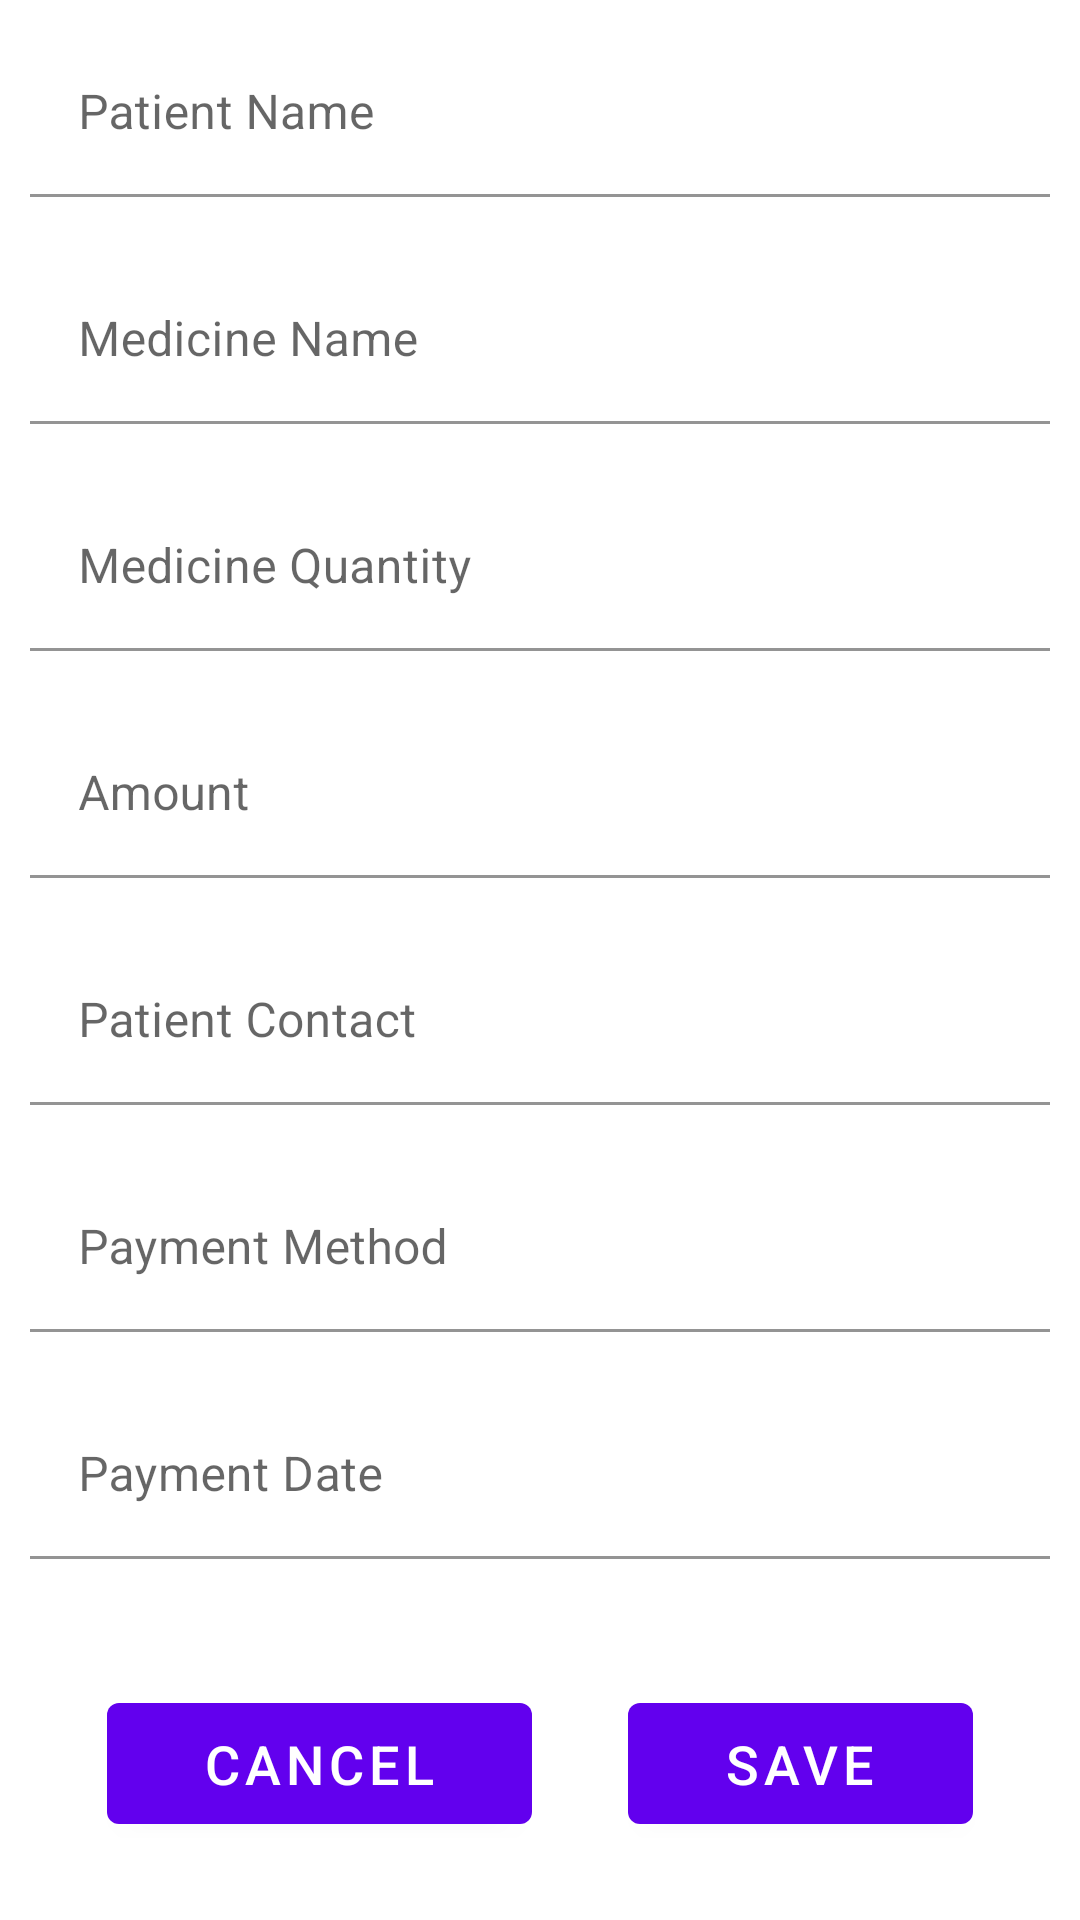

This screen was rendered from an Android layout file. Write that file and the resources it references.
<!-- AndroidManifest.xml: application theme Theme.PharmacyManagement -->
<!-- res/layout/fragment_add_invoice.xml -->
<?xml version="1.0" encoding="utf-8"?>
<layout xmlns:android="http://schemas.android.com/apk/res/android"
    xmlns:app="http://schemas.android.com/apk/res-auto"
    xmlns:tools="http://schemas.android.com/tools">

    

    <androidx.constraintlayout.widget.ConstraintLayout
        android:layout_width="match_parent"
        android:layout_height="match_parent">

        <ScrollView
            android:layout_width="match_parent"
            android:layout_height="match_parent">

            <LinearLayout
                android:layout_width="match_parent"
                android:layout_height="wrap_content"
                android:orientation="vertical">

                <com.google.android.material.textfield.TextInputLayout
                    android:id="@+id/input_patient_name"
                    android:layout_width="match_parent"
                    android:layout_height="wrap_content">

                    <EditText
                        android:id="@+id/et_patient_name"
                        android:layout_width="match_parent"
                        android:layout_height="wrap_content"
                        android:layout_margin="10dp"
                        android:background="@color/white"
                        android:hint="Patient Name"
                        android:inputType="text"
                        android:singleLine="true" />

                </com.google.android.material.textfield.TextInputLayout>

                <com.google.android.material.textfield.TextInputLayout
                    android:id="@+id/input_medicine_name"
                    android:layout_width="match_parent"
                    android:layout_height="wrap_content">

                    <EditText
                        android:id="@+id/et_medicine_name"
                        android:layout_width="match_parent"
                        android:layout_height="wrap_content"
                        android:layout_margin="10dp"
                        android:background="@color/white"
                        android:hint="Medicine Name"
                        android:inputType="text"
                        android:singleLine="true" />

                </com.google.android.material.textfield.TextInputLayout>

                <com.google.android.material.textfield.TextInputLayout
                    android:id="@+id/input_med_quantity"
                    android:layout_width="match_parent"
                    android:layout_height="wrap_content">

                    <EditText
                        android:id="@+id/et_med_quantity"
                        android:layout_width="match_parent"
                        android:layout_height="wrap_content"
                        android:layout_margin="10dp"
                        android:background="@color/white"
                        android:hint="Medicine Quantity"
                        android:inputType="number"
                        android:singleLine="true" />

                </com.google.android.material.textfield.TextInputLayout>

                <com.google.android.material.textfield.TextInputLayout
                    android:id="@+id/input_amount"
                    android:layout_width="match_parent"
                    android:layout_height="wrap_content">

                    <EditText
                        android:id="@+id/et_amount"
                        android:layout_width="match_parent"
                        android:layout_height="wrap_content"
                        android:layout_margin="10dp"
                        android:background="@color/white"
                        android:hint="Amount"
                        android:inputType="number"
                        android:singleLine="true" />

                </com.google.android.material.textfield.TextInputLayout>

                <com.google.android.material.textfield.TextInputLayout
                    android:id="@+id/input_patient_contact"
                    android:layout_width="match_parent"
                    android:layout_height="wrap_content">

                    <EditText
                        android:id="@+id/et_patient_contact"
                        android:layout_width="match_parent"
                        android:layout_height="wrap_content"
                        android:layout_margin="10dp"
                        android:background="@color/white"
                        android:hint="Patient Contact"
                        android:inputType="text"
                        android:singleLine="true" />

                </com.google.android.material.textfield.TextInputLayout>

                <com.google.android.material.textfield.TextInputLayout
                    android:id="@+id/input_pay_method"
                    android:layout_width="match_parent"
                    android:layout_height="wrap_content">

                    <EditText
                        android:id="@+id/et_pay_method"
                        android:layout_width="match_parent"
                        android:layout_height="wrap_content"
                        android:layout_margin="10dp"
                        android:background="@color/white"
                        android:hint="Payment Method"
                        android:inputType="text"
                        android:singleLine="true" />

                </com.google.android.material.textfield.TextInputLayout>

                <com.google.android.material.textfield.TextInputLayout
                    android:id="@+id/input_pay_date"
                    android:layout_width="match_parent"
                    android:layout_height="wrap_content">

                    <EditText
                        android:id="@+id/et_pay_date"
                        android:layout_width="match_parent"
                        android:layout_height="wrap_content"
                        android:layout_margin="10dp"
                        android:background="@color/white"
                        android:hint="Payment Date"
                        android:inputType="date"
                        android:singleLine="true" />

                </com.google.android.material.textfield.TextInputLayout>


                <androidx.constraintlayout.widget.ConstraintLayout
                    android:layout_width="match_parent"
                    android:layout_height="match_parent"
                    android:layout_marginBottom="10dp"
                    android:paddingTop="@dimen/margin_regular"
                    android:paddingBottom="@dimen/margin_regular">

                    <Button
                        android:id="@+id/btn_product_detail_cancel"
                        style="@style/button_style"
                        android:layout_width="wrap_content"
                        android:layout_height="wrap_content"
                        android:layout_marginEnd="@dimen/margin_large"
                        android:text="@string/btn_text_cancel"
                        app:layout_constraintBaseline_toBaselineOf="@+id/btn_product_detail_save"
                        app:layout_constraintEnd_toStartOf="@+id/btn_product_detail_save"
                        app:layout_constraintHorizontal_bias="0.5"
                        app:layout_constraintHorizontal_chainStyle="packed"
                        app:layout_constraintStart_toStartOf="parent" />

                    <Button
                        android:id="@+id/btn_product_detail_save"
                        style="@style/button_style"
                        android:layout_width="wrap_content"
                        android:layout_height="wrap_content"
                        android:layout_marginTop="16dp"
                        android:text="@string/btn_text_save"
                        app:layout_constraintEnd_toEndOf="parent"
                        app:layout_constraintHorizontal_bias="0.5"
                        app:layout_constraintStart_toEndOf="@+id/btn_product_detail_cancel"
                        app:layout_constraintTop_toTopOf="parent" />

                </androidx.constraintlayout.widget.ConstraintLayout>

            </LinearLayout>
        </ScrollView>

    </androidx.constraintlayout.widget.ConstraintLayout>

</layout>
<!-- resources referenced by this layout -->
<resources>
  <color name="white">#FFFFFFFF</color>
  <dimen name="margin_large">32dp</dimen>
  <dimen name="margin_regular">16dp</dimen>
  <string name="btn_text_cancel">Cancel</string>
  <string name="btn_text_save">Save</string>
  <style name="button_style">
          <item name="android:textSize">18sp</item>
          <item name="android:paddingLeft">32dp</item>
          <item name="android:paddingRight">32dp</item>
          <item name="android:paddingTop">8dp</item>
          <item name="android:paddingBottom">8dp</item>
      </style>
  <style name="Theme.PharmacyManagement" parent="Theme.MaterialComponents.DayNight.DarkActionBar">
          
          <item name="colorPrimary">@color/purple_500</item>
          <item name="colorPrimaryVariant">@color/purple_700</item>
          <item name="colorOnPrimary">@color/white</item>
          
          <item name="colorSecondary">@color/teal_200</item>
          <item name="colorSecondaryVariant">@color/teal_700</item>
          <item name="colorOnSecondary">@color/black</item>
          
          <item name="android:statusBarColor" tools:targetApi="l">?attr/colorPrimaryVariant</item>
          
      </style>
  <color name="purple_500">#FF6200EE</color>
  <color name="purple_700">#FF3700B3</color>
  <color name="teal_200">#FF03DAC5</color>
  <color name="teal_700">#FF018786</color>
  <color name="black">#FF000000</color>
</resources>
